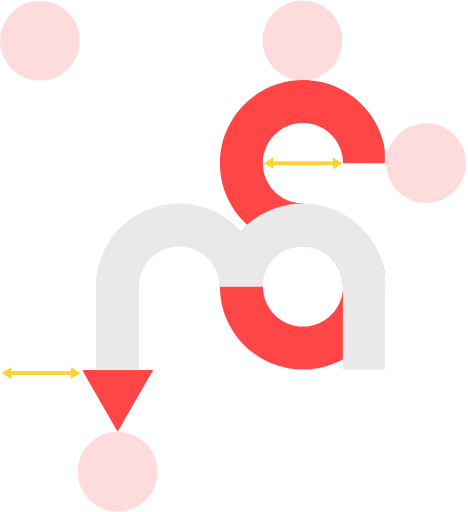
t = 0.00 s
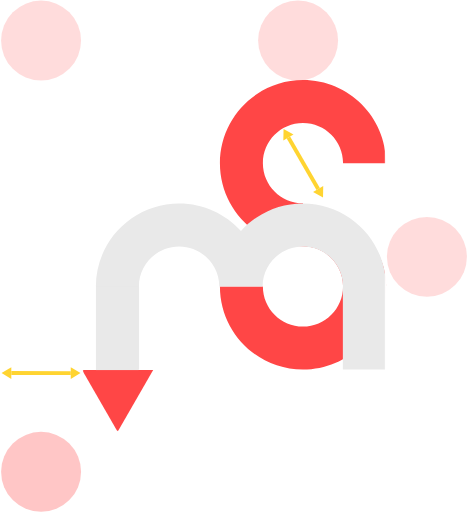
t = 2.00 s
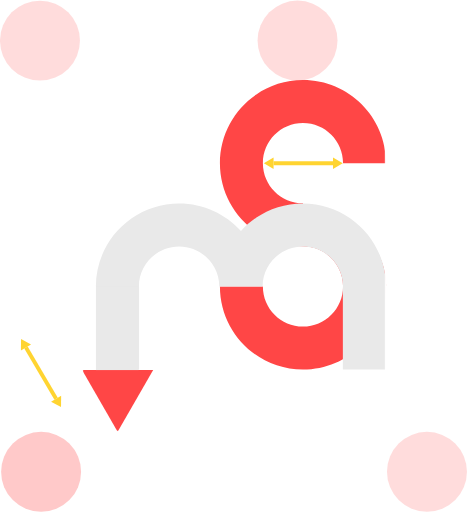
t = 4.01 s
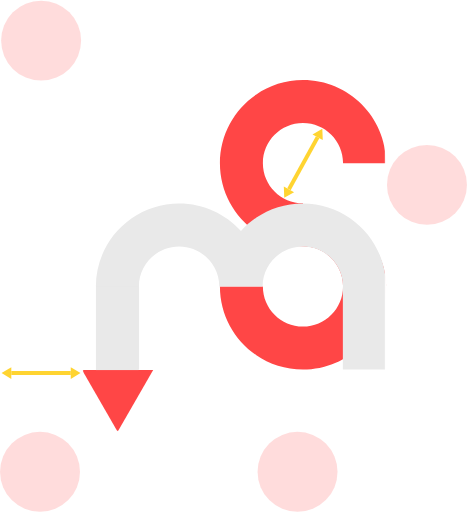
t = 6.00 s
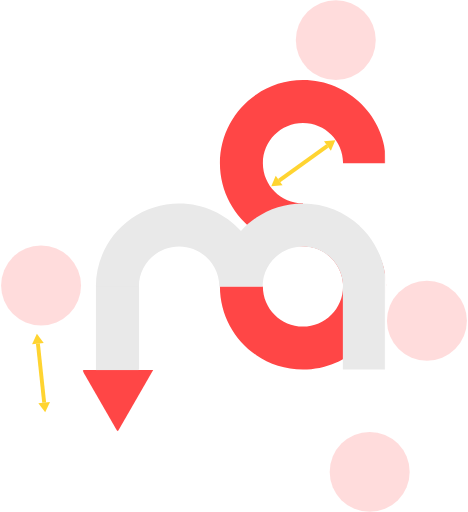
t = 7.70 s
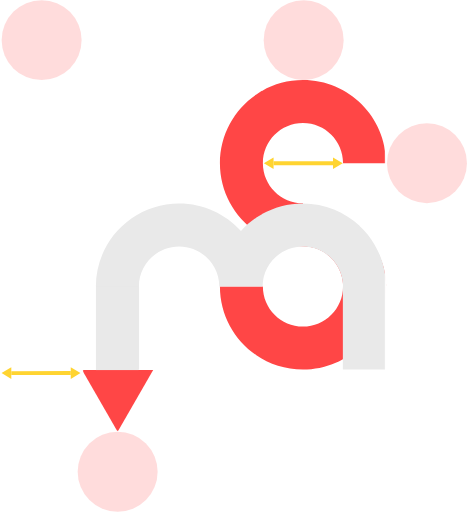
t = 10.00 s

The animated SVG that drew these frames (rendered in a browser with its animation timeline set to each time). Animation: 31 SMIL elements (animate=27,animateTransform=4); frames cover the first 10.00 s.

<svg xmlns="http://www.w3.org/2000/svg" fill="none" viewBox="0 0 439 480" data-app="Xyris">
    <defs>
    </defs>
    <path d="M246.594 152.917C246.594 132.14 263.437 115.297 284.214 115.297C304.991 115.297 321.834 132.14 321.834 152.917H362.131C362.131 109.885 327.247 75 284.214 75C241.182 75 206.297 109.885 206.297 152.917C206.297 195.95 241.182 230.835 284.214 230.835V190.537C263.437 190.537 246.594 173.694 246.594 152.917Z" fill="#FF4646">
    </path>
    <path d="M321.812 268.589C321.812 289.369 304.972 306.215 284.199 306.215C263.427 306.215 246.587 289.369 246.587 268.589L206.298 268.589C206.298 311.628 241.176 346.519 284.199 346.519C327.223 346.519 362.1 311.628 362.1 268.589C363.368 232.936 327.223 191.364 284.199 191.364L284.199 230.963C304.972 230.963 321.812 247.809 321.812 268.589Z" fill="#FF4646">
    </path>
    <path fill-rule="evenodd" clip-rule="evenodd" d="M168.008 231.019C147.189 231.019 130.312 247.878 130.312 268.673H130.453L130.453 346.52H90.0748L90.0748 268.673H89.9336C89.9336 225.602 124.889 190.686 168.008 190.686C191.04 190.686 211.743 200.648 226.034 216.495C240.324 200.648 261.027 190.686 284.06 190.686C327.179 190.686 362.134 225.602 362.134 268.673H361.993V346.52H321.614V268.673H321.756C321.756 247.878 304.879 231.019 284.06 231.019C263.241 231.019 246.364 247.878 246.364 268.673H205.703C205.703 247.878 188.826 231.019 168.008 231.019Z" fill="#E9E9E9">
    </path>
    <path d="M110.339 404.843L76.9946 347L143.684 347L110.339 404.843Z" fill="#FF4646">
    </path>
    <rect x="90" y="269" width="40" height="78" fill="#E9E9E9">
    </rect>
    <rect x="0.5" y="0.5" width="438" height="479" stroke="white">
    </rect>
    <rect x="77.5" y="73.5" width="284" height="331" stroke="white">
    </rect>
    <ellipse cx="109.5" cy="442.34299" rx="37.5" ry="37.5" fill="#FF4646" fill-opacity="0.19" transform="">
        <animate attributeName="cx" keyTimes="0; 1" values="110.339; 400.464" begin="-0.00001" dur="1.005817012992527" fill="freeze" calcMode="spline" keySplines="0 0 1 1">
        </animate>
        <animate attributeName="cy" keyTimes="0; 1" values="442.5; 37.931" begin="1.005787012992527" dur="1.9942229870074728" fill="freeze" calcMode="spline" keySplines="0 0 1 1">
        </animate>
        <animate attributeName="cx" keyTimes="0; 1" values="400.464; 38.531" begin="2.99999" dur="3.00002" fill="freeze" calcMode="spline" keySplines="0 0 1 1">
        </animate>
        <animate attributeName="cy" keyTimes="0; 1" values="37.931; 442.42" begin="5.99999" dur="3.00002" fill="freeze" calcMode="spline" keySplines="0 0 1 1">
        </animate>
        <animate attributeName="cx" keyTimes="0; 1" values="38.531; 110.368" begin="8.99999" dur="1.0000203051757814" fill="freeze" calcMode="spline" keySplines="0 0 1 1">
        </animate>
        <animate attributeName="fill-opacity" keyTimes="0; 1" values="0.19;0.8" begin="7.70399" dur="0.5884254432744579" fill="freeze" calcMode="spline" keySplines="0 0 1 1">
        </animate>
        <animate attributeName="fill-opacity" keyTimes="0; 1" values="0.799934;0.19" begin="8.292395443274458" dur="0.7076145567255424" fill="freeze" calcMode="spline" keySplines="0 0 1 1">
        </animate>
    </ellipse>
    <ellipse cx="399.631" cy="152.917" rx="37.5001" ry="37.5" fill="#FF4646" fill-opacity="0.19" transform="">
        <animate attributeName="cy" keyTimes="0; 1" values="152.917; 37.891" begin="-0.00001" dur="1.005817012992527" fill="freeze" calcMode="spline" keySplines="0 0 1 1">
        </animate>
        <animate attributeName="cx" keyTimes="0; 1.0" values="399.631;37.495" begin="1.005787012992527" dur="3.00002" fill="freeze" calcMode="spline" keySplines="0 0 1 1">
        </animate>
        <animate attributeName="cy" keyTimes="0; 1" values="37.891; 442.5" begin="4.005787012992528" dur="1.9942229870074726" fill="freeze" calcMode="spline" keySplines="0 0 1 1">
        </animate>
        <animate attributeName="cx" keyTimes="0; 1" values="37.495; 400.5" begin="5.99999" dur="2.0000196948242186" fill="freeze" calcMode="spline" keySplines="0 0 1 1">
        </animate>
        <animate attributeName="cy" keyTimes="0; 1" values="442.5; 152.905" begin="7.999989694824219" dur="1.9942229870074726" fill="freeze" calcMode="spline" keySplines="0 0 1 1">
        </animate>
        <animate attributeName="fill-opacity" keyTimes="0; 1" values="0.19;0.8" begin="5.014482753623189" dur="0.5215272463768111" fill="freeze" calcMode="spline" keySplines="0 0 1 1">
        </animate>
        <animate attributeName="fill-opacity" keyTimes="0; 1" values="0.799933;0.19" begin="5.53599" dur="0.46402000000000043" fill="freeze" calcMode="spline" keySplines="0 0 1 1">
        </animate>
    </ellipse>
    <ellipse cx="284.86" cy="37.891099672275786" rx="37.5" ry="37.5" fill="#FF4646" fill-opacity="0.19" transform="">
        <animate attributeName="cx" keyTimes="0; 1" values="283.8109993930459; 38.495" begin="-0.00001" dur="2.0000196948242186" fill="freeze" calcMode="spline" keySplines="0 0 1 1">
        </animate>
        <animate attributeName="cy" keyTimes="0; 1" values="37.8911; 442.46" begin="1.9999896948242186" dur="2.005817318168309" fill="freeze" calcMode="spline" keySplines="0 0 1 1">
        </animate>
        <animate attributeName="cx" keyTimes="0; 1" values="38.495; 400.464" begin="4.005787012992528" dur="3.00002" fill="freeze" calcMode="spline" keySplines="0 0 1 1">
        </animate>
        <animate attributeName="cy" keyTimes="0; 1" values="442.46; 37.54" begin="7.005787012992528" dur="1.9942229870074726" fill="freeze" calcMode="spline" keySplines="0 0 1 1">
        </animate>
        <animate attributeName="cx" keyTimes="0; 1" values="400.464; 284.835" begin="8.99999" dur="1.0000203051757814" fill="freeze" calcMode="spline" keySplines="0 0 1 1">
        </animate>
        <animate attributeName="fill-opacity" keyTimes="0; 1" values="0.19;0.8" begin="2.99999" dur="0.5304544287817031" fill="freeze" calcMode="spline" keySplines="0 0 1 1">
        </animate>
        <animate attributeName="fill-opacity" keyTimes="0; 1" values="0.8;0.19" begin="3.565206949020607" dur="0.5304544287817036" fill="freeze" calcMode="spline" keySplines="0 0 1 1">
        </animate>
    </ellipse>
    <g transform-origin="center" style="transform-box: fill-box;" transform="matrix(0.7071067811865476,0.7071067811865476,-0.7071067811865476,0.7071067811865476,0,0)">
        <path fill-rule="evenodd" clip-rule="evenodd" d="M263.475 171.426L302.921 131.979L305.512 134.57L266.066 174.016L263.475 171.426Z" fill="#FFD431">
        </path>
        <path d="M310.66 126.836L308.106 137.163L300.333 129.39L310.66 126.836Z" fill="#FFD431">
        </path>
        <path d="M258.332 179.163L260.886 168.836L268.659 176.609L258.332 179.163Z" fill="#FFD431">
        </path>
        <animateTransform attributeName="transform" type="rotate" begin="-0.00001" dur="3.00002" keyTimes="0; 1" values="0; 360" fill="freeze" additive="sum" calcMode="spline" keySplines="0 0 1 1">
        </animateTransform>
        <animateTransform attributeName="transform" type="rotate" begin="5.014482753623189" dur="2.98552694120103" keyTimes="0; 1" values="0; 360" fill="freeze" additive="sum" calcMode="spline" keySplines="0 0 1 1">
        </animateTransform>
    </g>
    <g transform-origin="center" style="transform-box: fill-box;">
        <g transform-origin="center" transform="matrix(0.7071067811865476,0.7071067811865476,-0.7071067811865476,0.7071067811865476,0,0)" style="transform-box: fill-box;">
            <path fill-rule="evenodd" clip-rule="evenodd" d="M 17.4723 368.248 L 56.9185 328.802 L 59.5094 331.393 L 20.0632 370.839 L 17.4723 368.248 Z" fill="#FFD431" transform="">
            </path>
            <path d="M 64.6573 323.659 L 62.1035 333.986 L 54.3309 326.213 L 64.6573 323.659 Z" fill="#FFD431" transform="">
            </path>
            <path d="M 12.3301 375.985 L 14.884 365.659 L 22.6566 373.431 L 12.3301 375.985 Z" fill="#FFD431" transform="">
            </path>
        </g>
        <animateTransform attributeName="transform" type="rotate" begin="1.9999896948242186" dur="3.01451305879897" keyTimes="0; 1" values="0; 360" fill="freeze" additive="sum" calcMode="spline" keySplines="0 0 1 1">
        </animateTransform>
        <animateTransform attributeName="transform" type="rotate" begin="7.005787012992528" dur="2.9942232921832543" keyTimes="0; 1" values="0; 360" fill="freeze" additive="sum" calcMode="spline" keySplines="0 0 1 1">
        </animateTransform>
    </g>
    <ellipse cx="37.494599699465184" cy="268.5" rx="37.5" ry="37.5" fill="#FF4646" fill-opacity="0.19" transform="">
        <animate attributeName="cy" keyTimes="0; 1" values="38.0002; 442.5" begin="-0.00001" dur="2.0000196948242186" fill="freeze" calcMode="spline" keySplines="0 0 1 1">
        </animate>
        <animate attributeName="cx" keyTimes="0; 1" values="38.5; 400.5" begin="1.9999896948242186" dur="2.005817318168309" fill="freeze" calcMode="spline" keySplines="0 0 1 1">
        </animate>
        <animate attributeName="cy" keyTimes="0; 1" values="442.5; 37.5" begin="4.005787012992528" dur="3.00002" fill="freeze" calcMode="spline" keySplines="0 0 1 1">
        </animate>
        <animate attributeName="cx" keyTimes="0; 1" values="400.5; 39.044" begin="6.9941926818316915" dur="3.00002" fill="freeze" calcMode="spline" keySplines="0 0 1 1">
        </animate>
        <animate attributeName="fill-opacity" keyTimes="0; 1" values="0.19;0.8" begin="1.005787012992527" dur="0.530222987007473" fill="freeze" calcMode="spline" keySplines="0 0 1 1">
        </animate>
        <animate attributeName="fill-opacity" keyTimes="0; 1" values="0.8;0.19" begin="1.53599" dur="0.5768314172894019" fill="freeze" calcMode="spline" keySplines="0 0 1 1">
        </animate>
    </ellipse>
</svg>
